The GitHub repository singuyen0312e9/MangoLeaf contains a labelled image folder "dataset_scientific_split" with 9 categories: anthracnose, bacterial canker, bacterial spot, cutting weevil, die back, gall midge, healthy, powdery mildew, sooty mould. Examples follow, each with its label.

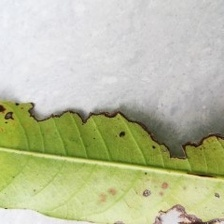
Label: bacterial canker

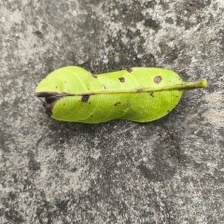
Label: bacterial spot

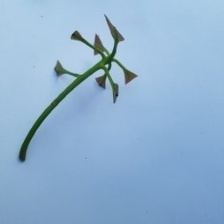
Label: cutting weevil

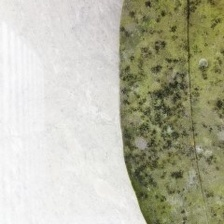
Label: sooty mould

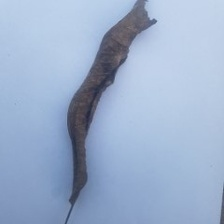
Label: die back

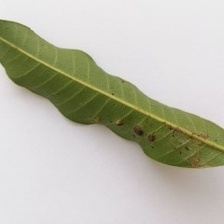
Label: gall midge
